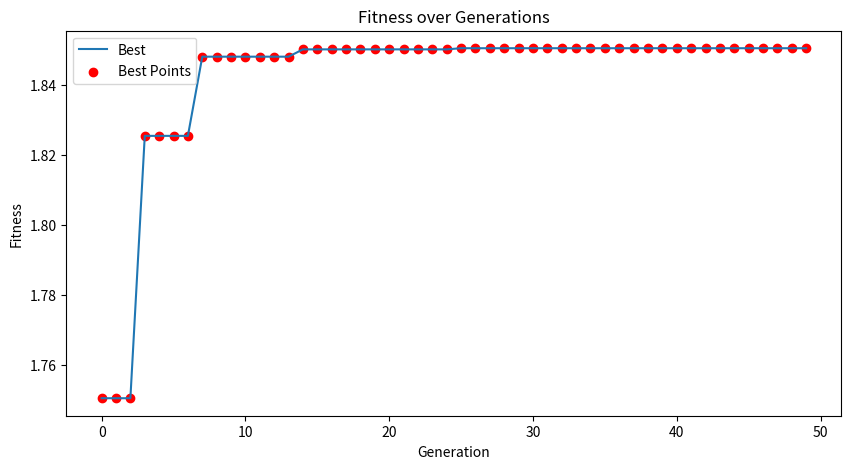
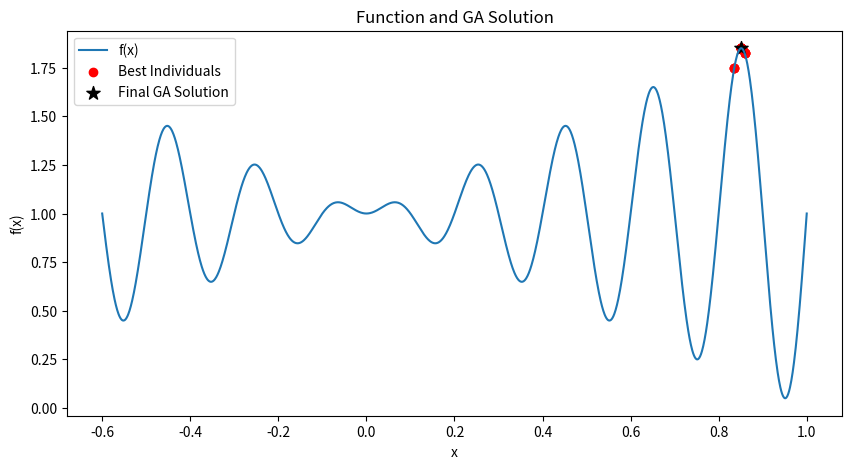

Generate these figures, in order, with matplotlib:
import random
import math
import matplotlib.pyplot as plt

def create_individual():
    return random.uniform(-0.5, 1)

def fitness(x):
    return x * math.sin(10 * math.pi * x) + 1

def mutate(x, mutation_prob=0.1):
    if random.random() < mutation_prob:
        x += random.gauss(0, 0.05)  
        x = max(-0.5, min(x, 1))    
    return x

def tournament_selection(population, fitnesses, k=3):
    selected_indices = random.sample(range(len(population)), k)

    best_index = selected_indices[0] 
    best_fitness = fitnesses[best_index]

    for index in selected_indices:
        if fitnesses[index] > best_fitness:
            best_index = index
            best_fitness = fitnesses[index]

    return population[best_index]

pop_size = 50
generations = 50
mutation_prob = 0.1

population = [create_individual() for _ in range(pop_size)]
best_fitnesses = []
best_individuals = []

for gen in range(generations):
    fits = [fitness(x) for x in population]
    best_idx = fits.index(max(fits))
    best_ind = population[best_idx]

    best_fitnesses.append(max(fits))
    best_individuals.append((best_ind))
    
    parents = [tournament_selection(population, fits) for _ in range(pop_size)]

    offspring = [mutate(parent, mutation_prob) for parent in parents]
    
    
    population = offspring

plt.figure(figsize=(10,5))
plt.plot(best_fitnesses, label='Best')

plt.scatter(range(generations), best_fitnesses, color='red', marker='o', label='Best Points')

plt.legend()
plt.title('Fitness over Generations')
plt.xlabel('Generation')
plt.ylabel('Fitness')
plt.show()

x = [i/1000 for i in range(-600, 1001)]
y = [fitness(xi) for xi in x]
plt.figure(figsize=(10,5))
plt.plot(x, y, label='f(x)')
plt.scatter(best_individuals, best_fitnesses, color='red', marker='o', label='Best Individuals')
plt.scatter([best_individuals[-1]], [best_fitnesses[-1]], color='black', marker='*', s=100, label='Final GA Solution')

plt.legend()
plt.title('Function and GA Solution')
plt.xlabel('x')
plt.ylabel('f(x)')
plt.show()

print(f"Best solution: x={best_individuals[-1]:.4f}, f(x)={best_fitnesses[-1]:.4f}")